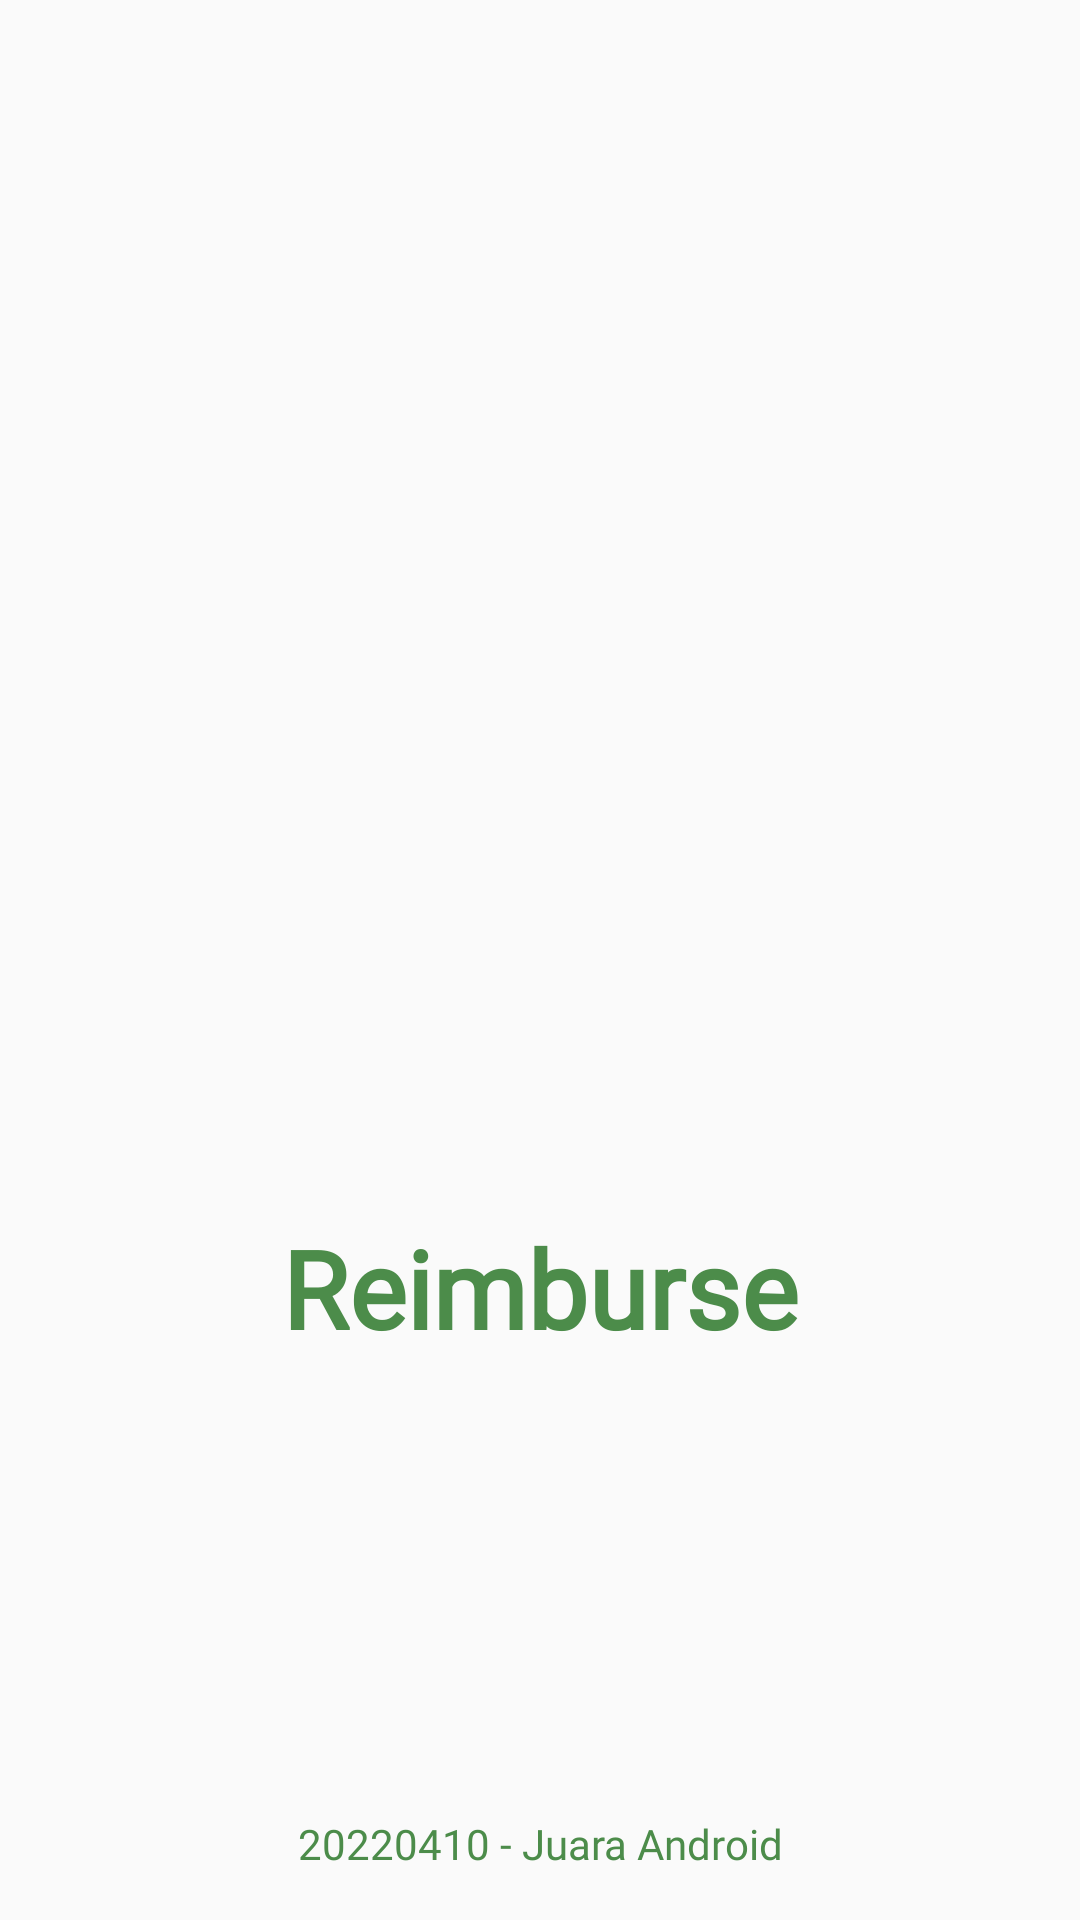

Android layout source for this screen:
<!-- AndroidManifest.xml: activity theme AppThemeNoActionBar -->
<!-- res/layout/activity_splash_screen.xml -->
<?xml version="1.0" encoding="utf-8"?>
<androidx.constraintlayout.widget.ConstraintLayout xmlns:android="http://schemas.android.com/apk/res/android"
    xmlns:app="http://schemas.android.com/apk/res-auto"
    xmlns:tools="http://schemas.android.com/tools"
    android:layout_width="match_parent"
    android:layout_height="match_parent"
    android:background="@drawable/bg_spl_gradient"
    tools:context=".SplashScreenActivity">

    <ImageView
        android:id="@+id/imgLogo"
        android:layout_width="250dp"
        android:layout_height="250dp"
        android:layout_marginBottom="96dp"
        android:contentDescription="@string/app_name"
        app:layout_constraintBottom_toBottomOf="parent"
        app:layout_constraintEnd_toEndOf="parent"
        app:layout_constraintStart_toStartOf="parent"
        app:layout_constraintTop_toTopOf="parent"
        app:srcCompat="@drawable/logo"
        tools:ignore="ImageContrastCheck" />

    <TextView
        android:layout_width="wrap_content"
        android:layout_height="wrap_content"
        android:layout_marginTop="8dp"
        android:fontFamily="@font/abeezee"
        android:text="@string/app_name"
        android:textColor="@color/primaryLightColor"
        android:textSize="36sp"
        android:textStyle="bold"
        app:layout_constraintEnd_toEndOf="parent"
        app:layout_constraintStart_toStartOf="parent"
        app:layout_constraintTop_toBottomOf="@+id/imgLogo"
        tools:ignore="TextContrastCheck" />

    <TextView
        android:layout_width="wrap_content"
        android:layout_height="wrap_content"
        android:layout_marginBottom="16dp"
        android:fontFamily="@font/abeezee"
        android:text="@string/app_version"
        android:textColor="@color/primaryLightColor"
        app:layout_constraintBottom_toBottomOf="parent"
        app:layout_constraintEnd_toEndOf="parent"
        app:layout_constraintStart_toStartOf="parent"
        tools:ignore="TextContrastCheck" />

</androidx.constraintlayout.widget.ConstraintLayout>
<!-- resources referenced by this layout -->
<resources>
  <color name="primaryLightColor">#4c8c4a</color>
  <!-- drawable logo: png bitmap (drawable, 14926 bytes) -->
  <string name="app_name">Reimburse</string>
  <string name="app_version">20220410 - Juara Android</string>
  <style name="AppThemeNoActionBar" parent="Theme.AppCompat.Light.NoActionBar">
          
          <item name="colorPrimary">@color/primaryColor</item>
          <item name="colorPrimaryDark">@color/primaryDarkColor</item>
          <item name="colorAccent">@color/secondaryColor</item>
      </style>
  <color name="primaryColor">#1b5e20</color>
  <color name="primaryDarkColor">#003300</color>
  <color name="secondaryColor">#76ff03</color>
</resources>
